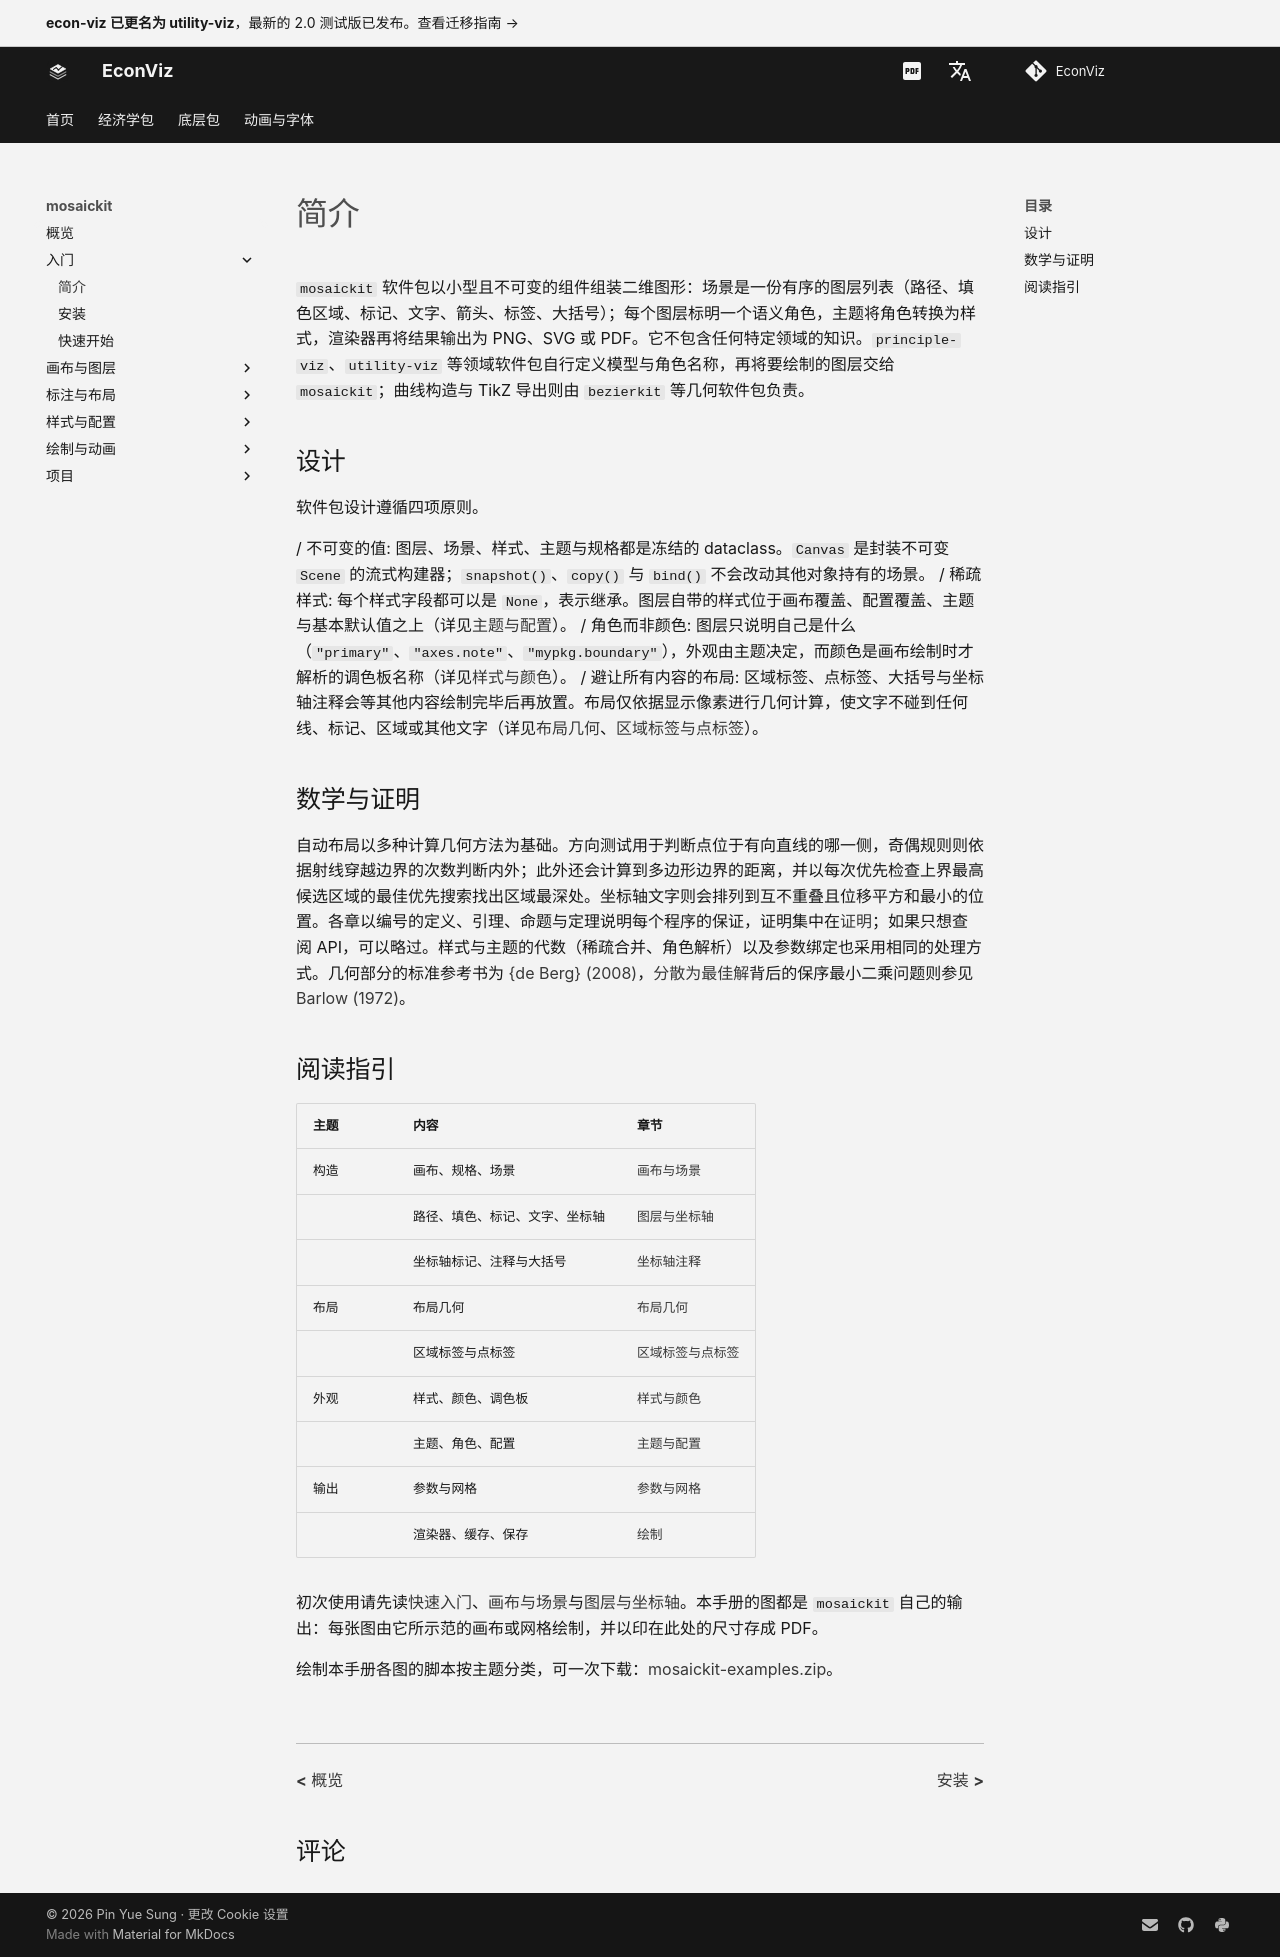

repository: EconViz/econ-viz-docs · page: zh-CN/mosaickit/guides/introduction/index.html · generator: mkdocs

---
seo_title: "简介"
---

# 简介

<span id="sec-intro"></span>

`mosaickit` 软件包以小型且不可变的组件组装二维图形：场景是一份有序的图层列表（路径、填色区域、标记、文字、箭头、标签、大括号）；每个图层标明一个语义角色，主题将角色转换为样式，渲染器再将结果输出为 PNG、SVG 或 PDF。它不包含任何特定领域的知识。`principle-viz`、`utility-viz` 等领域软件包自行定义模型与角色名称，再将要绘制的图层交给 `mosaickit`；曲线构造与 TikZ 导出则由 `bezierkit` 等几何软件包负责。

## 设计

软件包设计遵循四项原则。

/ 不可变的值: 图层、场景、样式、主题与规格都是冻结的 dataclass。`Canvas` 是封装不可变 `Scene` 的流式构建器；`snapshot()`、`copy()` 与 `bind()` 不会改动其他对象持有的场景。
/ 稀疏样式: 每个样式字段都可以是 `None`，表示继承。图层自带的样式位于画布覆盖、配置覆盖、主题与基本默认值之上（详见[主题与配置](themes.md#sec-themes)）。
/ 角色而非颜色: 图层只说明自己是什么（`"primary"`、`"axes.note"`、`"mypkg.boundary"`），外观由主题决定，而颜色是画布绘制时才解析的调色板名称（详见[样式与颜色](styles.md#sec-styles)）。
/ 避让所有内容的布局: 区域标签、点标签、大括号与坐标轴注释会等其他内容绘制完毕后再放置。布局仅依据显示像素进行几何计算，使文字不碰到任何线、标记、区域或其他文字（详见[布局几何](geometry.md#sec-geometry)、[区域标签与点标签](labels.md#sec-labels)）。

## 数学与证明

自动布局以多种计算几何方法为基础。方向测试用于判断点位于有向直线的哪一侧，奇偶规则则依据射线穿越边界的次数判断内外；此外还会计算到多边形边界的距离，并以每次优先检查上界最高候选区域的最佳优先搜索找出区域最深处。坐标轴文字则会排列到互不重叠且位移平方和最小的位置。各章以编号的定义、引理、命题与定理说明每个程序的保证，证明集中在[证明](../project/proofs.md#app-proofs)；如果只想查阅 API，可以略过。样式与主题的代数（稀疏合并、角色解析）以及参数绑定也采用相同的处理方式。几何部分的标准参考书为 [{de Berg} (2008)](../project/references.md#deberg2008)，[分散为最佳解](annotations.md#thm-spread)背后的保序最小二乘问题则参见 [Barlow (1972)](../project/references.md#barlow1972)。

## 阅读指引

<span id="tab-guide"></span>

| 主题 | 内容 | 章节 |
| --- | --- | --- |
| 构造 | 画布、规格、场景 | [画布与场景](canvas.md#sec-canvas) |
|  | 路径、填色、标记、文字、坐标轴 | [图层与坐标轴](layers.md#sec-layers) |
|  | 坐标轴标记、注释与大括号 | [坐标轴注释](annotations.md#sec-annotations) |
| 布局 | 布局几何 | [布局几何](geometry.md#sec-geometry) |
|  | 区域标签与点标签 | [区域标签与点标签](labels.md#sec-labels) |
| 外观 | 样式、颜色、调色板 | [样式与颜色](styles.md#sec-styles) |
|  | 主题、角色、配置 | [主题与配置](themes.md#sec-themes) |
| 输出 | 参数与网格 | [参数与网格](parameters.md#sec-parameters) |
|  | 渲染器、缓存、保存 | [绘制](rendering.md#sec-rendering) |

初次使用请先读[快速入门](../quickstart.md#sec-quickstart)、[画布与场景](canvas.md#sec-canvas)与[图层与坐标轴](layers.md#sec-layers)。本手册的图都是 `mosaickit` 自己的输出：每张图由它所示范的画布或网格绘制，并以印在此处的尺寸存成 PDF。

绘制本手册各图的脚本按主题分类，可一次下载：[mosaickit-examples.zip](https://econ-viz.org/assets/mosaickit/agora/mosaickit-examples.zip)。
